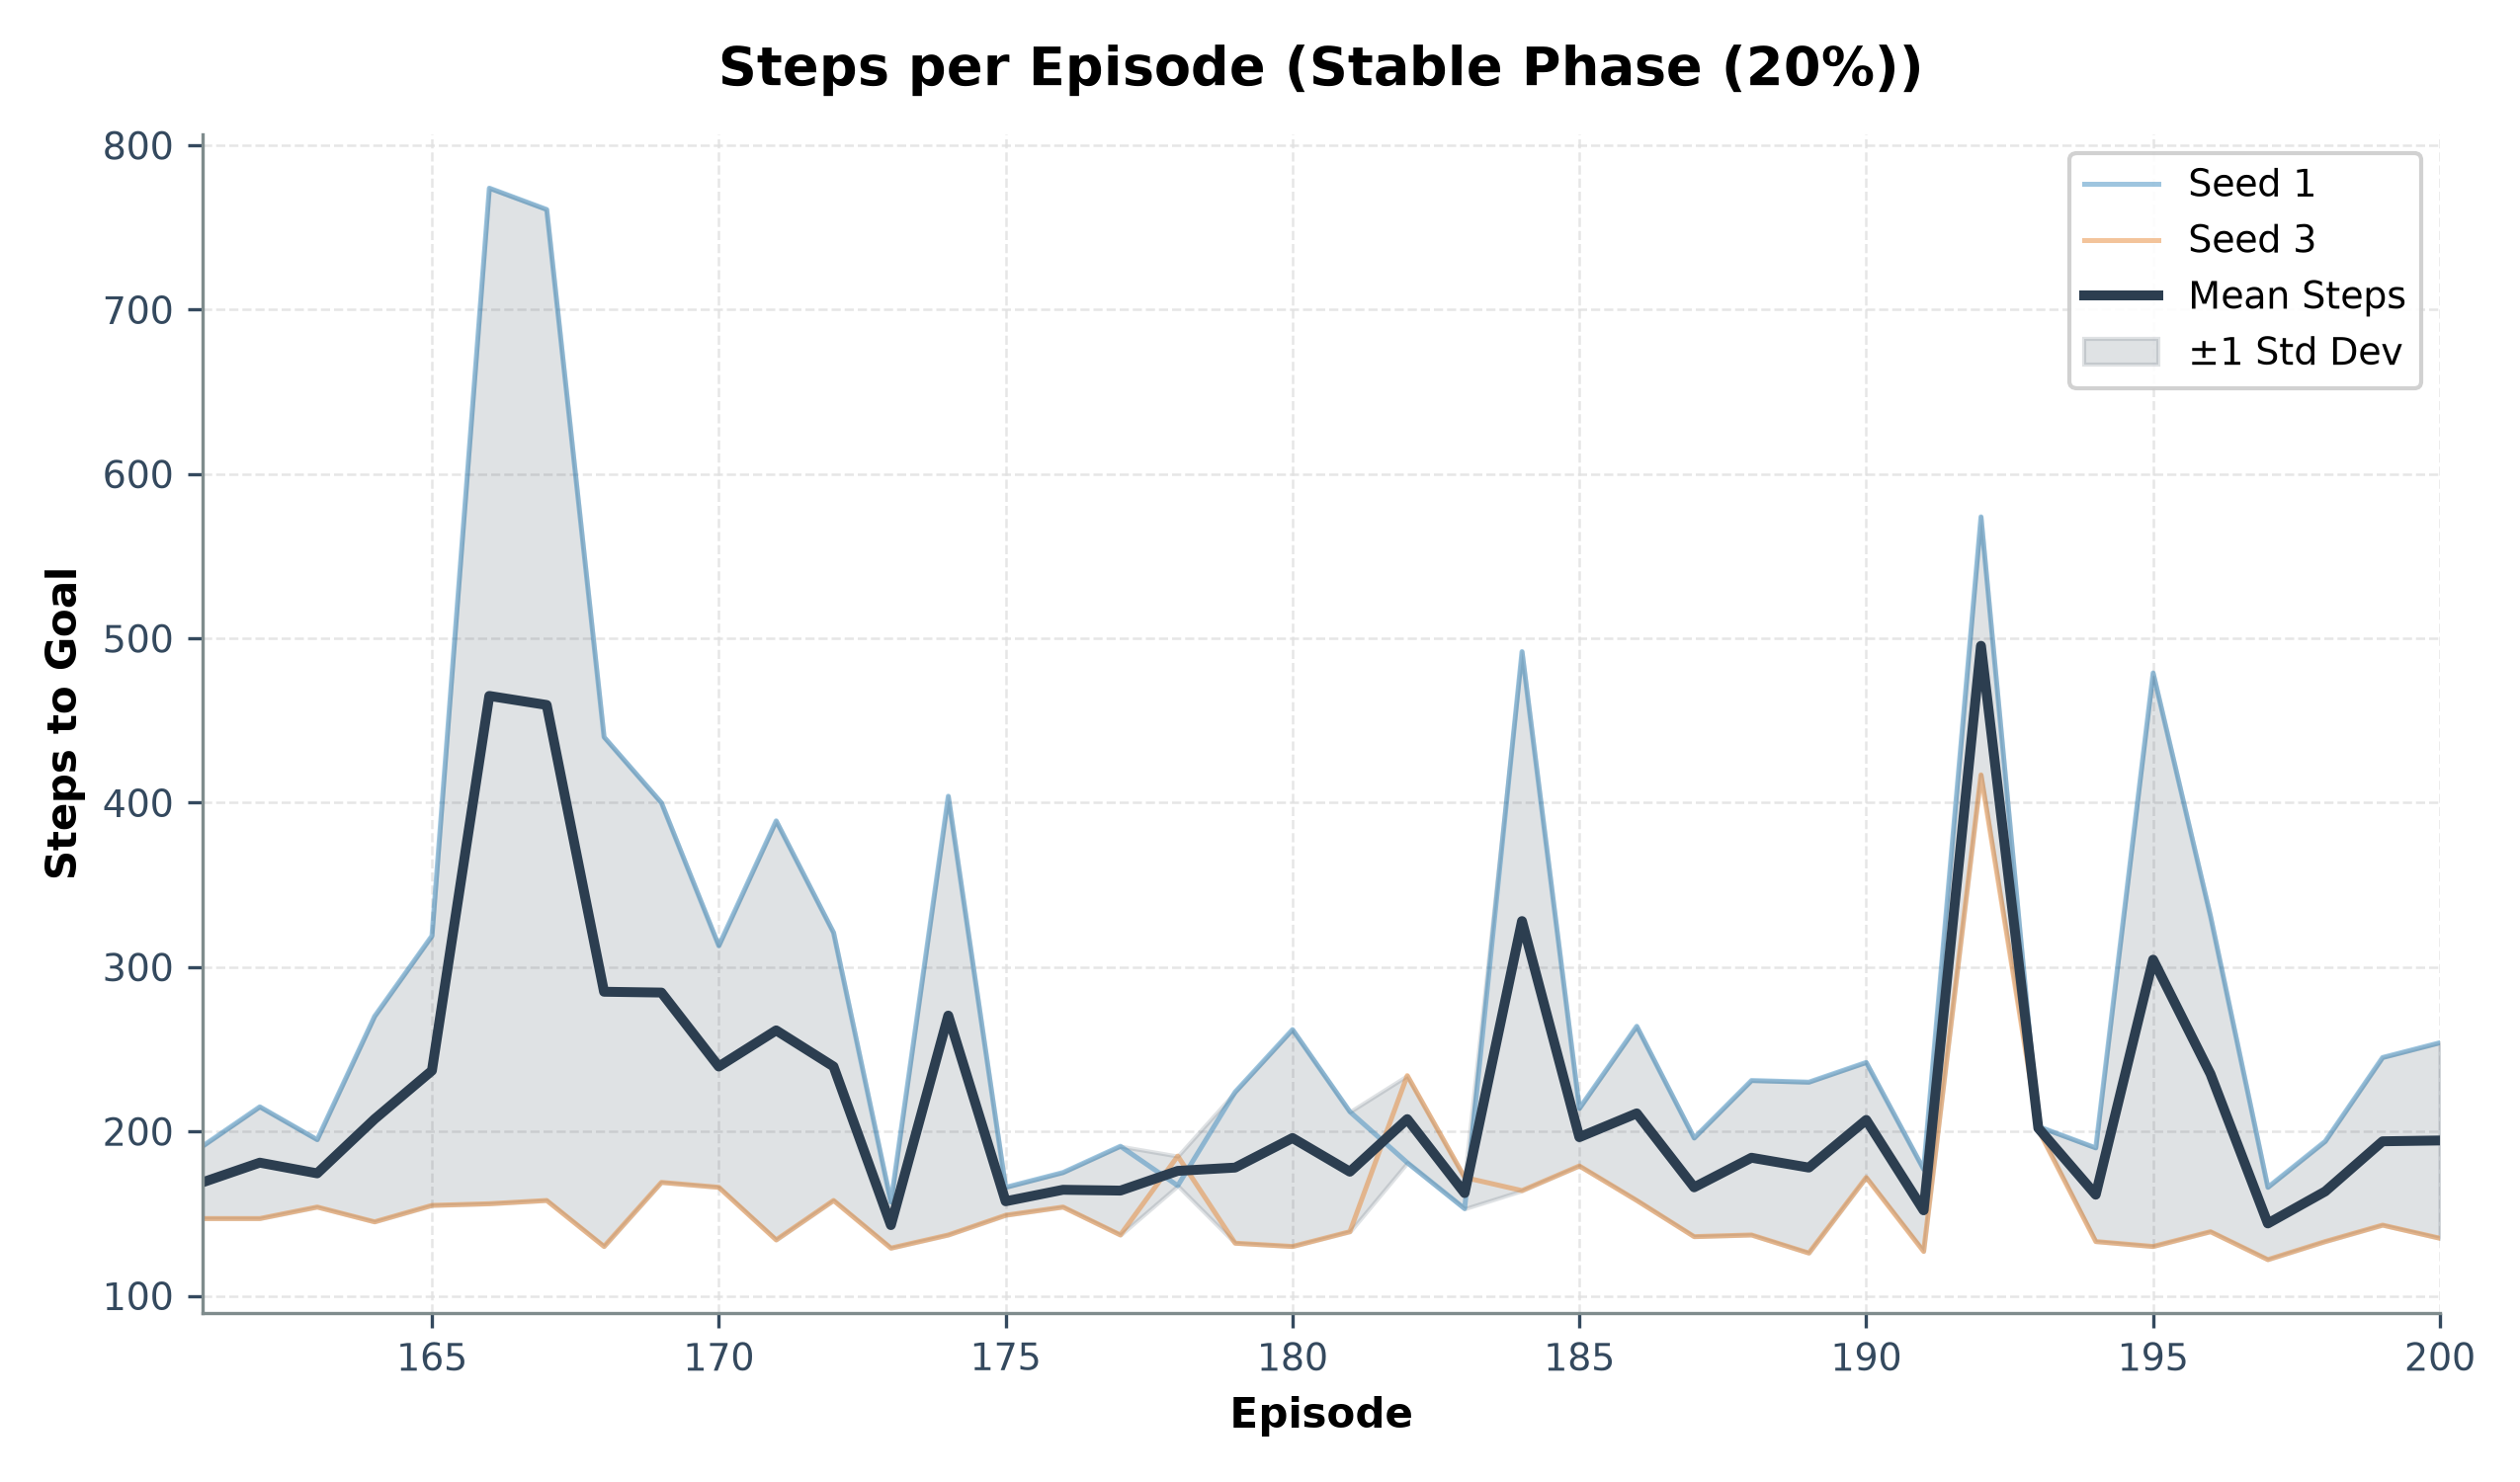

Values plotted in this chart, from the file beside it:
episode, seed_1_steps, seed_3_steps, mean_steps, std_steps
161, 191, 147, 169.0, 22.0
162, 215, 147, 181.0, 34.0
163, 195, 154, 174.5, 20.5
164, 270, 145, 207.5, 62.5
165, 319, 155, 237.0, 82.0
166, 774, 156, 465.0, 309.0
167, 761, 158, 459.5, 301.5
168, 440, 130, 285.0, 155.0
169, 400, 169, 284.5, 115.5
170, 313, 166, 239.5, 73.5
171, 389, 134, 261.5, 127.5
172, 321, 158, 239.5, 81.5
173, 157, 129, 143.0, 14.0
174, 404, 137, 270.5, 133.5
175, 166, 149, 157.5, 8.5
176, 175, 154, 164.5, 10.5
177, 191, 137, 164.0, 27.0
178, 167, 185, 176.0, 9.0
179, 224, 132, 178.0, 46.0
180, 262, 130, 196.0, 66.0
181, 212, 139, 175.5, 36.5
182, 181, 234, 207.5, 26.5
183, 153, 172, 162.5, 9.5
184, 492, 164, 328.0, 164.0
185, 214, 179, 196.5, 17.5
186, 264, 158, 211.0, 53.0
187, 196, 136, 166.0, 30.0
188, 231, 137, 184.0, 47.0
189, 230, 126, 178.0, 52.0
190, 242, 172, 207.0, 35.0
191, 177, 127, 152.0, 25.0
192, 574, 417, 495.5, 78.5
193, 203, 201, 202.0, 1.0
194, 190, 133, 161.5, 28.5
195, 479, 130, 304.5, 174.5
196, 331, 139, 235.0, 96.0
197, 166, 122, 144.0, 22.0
198, 194, 133, 163.5, 30.5
199, 245, 143, 194.0, 51.0
200, 254, 135, 194.5, 59.5
